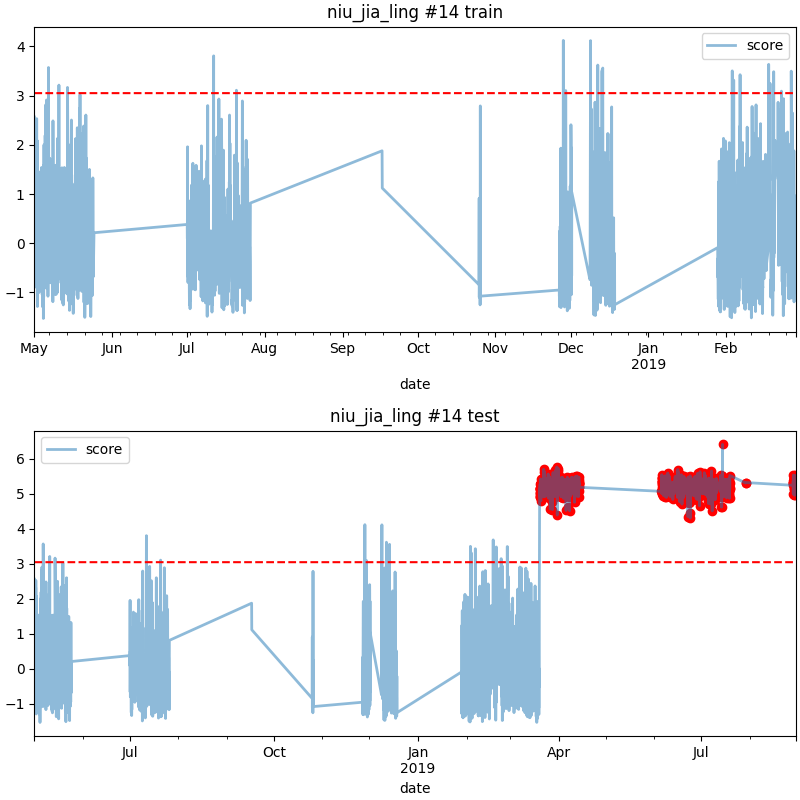

The table this chart was drawn from, first rows:
date, score
2019-03-19 18:00, 5.012
2019-03-19 19:00, 4.992
2019-03-19 20:00, 4.937
2019-03-19 21:00, 4.924
2019-03-19 22:00, 5.169
2019-03-19 23:00, 5.275
2019-03-20 00:00, 5.133
2019-03-20 01:00, 5.17
2019-03-20 03:00, 5.141
2019-03-20 04:00, 5.126
2019-03-20 05:00, 5.044
2019-03-20 06:00, 4.9
2019-03-20 07:00, 5.427
2019-03-20 08:00, 5.233
2019-03-20 09:00, 4.987
2019-03-20 10:00, 5.312
2019-03-20 11:00, 4.798
2019-03-20 12:00, 5.003
2019-03-20 13:00, 5.19
2019-03-20 14:00, 5.252
2019-03-20 15:00, 5.189
2019-03-20 16:00, 5.299
2019-03-20 17:00, 5.309
2019-03-20 18:00, 5.285
2019-03-20 19:00, 5.309
2019-03-20 20:00, 5.25
2019-03-20 21:00, 5.254
2019-03-20 22:00, 5.369
2019-03-20 23:00, 5.319
2019-03-21 00:00, 5.329
2019-03-21 01:00, 4.921
2019-03-21 02:00, 5.216
2019-03-21 03:00, 5.264
2019-03-21 04:00, 5.312
2019-03-21 05:00, 5.417
2019-03-21 06:00, 5.162
2019-03-21 07:00, 5.377
2019-03-21 08:00, 5.389
2019-03-21 09:00, 5.279
2019-03-21 10:00, 5.087
2019-03-21 11:00, 5.123
2019-03-21 18:00, 5.381
2019-03-21 19:00, 5.235
2019-03-21 20:00, 5.301
2019-03-21 21:00, 5.08
2019-03-21 22:00, 5.125
2019-03-21 23:00, 5.422
2019-03-22 00:00, 5.176
2019-03-22 01:00, 5.306
2019-03-22 02:00, 5.311
2019-03-22 03:00, 5.206
2019-03-22 04:00, 5.364
2019-03-22 05:00, 5.324
2019-03-22 06:00, 5.224
2019-03-22 07:00, 5.057
2019-03-22 08:00, 5.703
2019-03-22 09:00, 5.374
2019-03-22 10:00, 5.16
2019-03-22 11:00, 5.234
2019-03-22 12:00, 5.013
... 1,222 more rows
